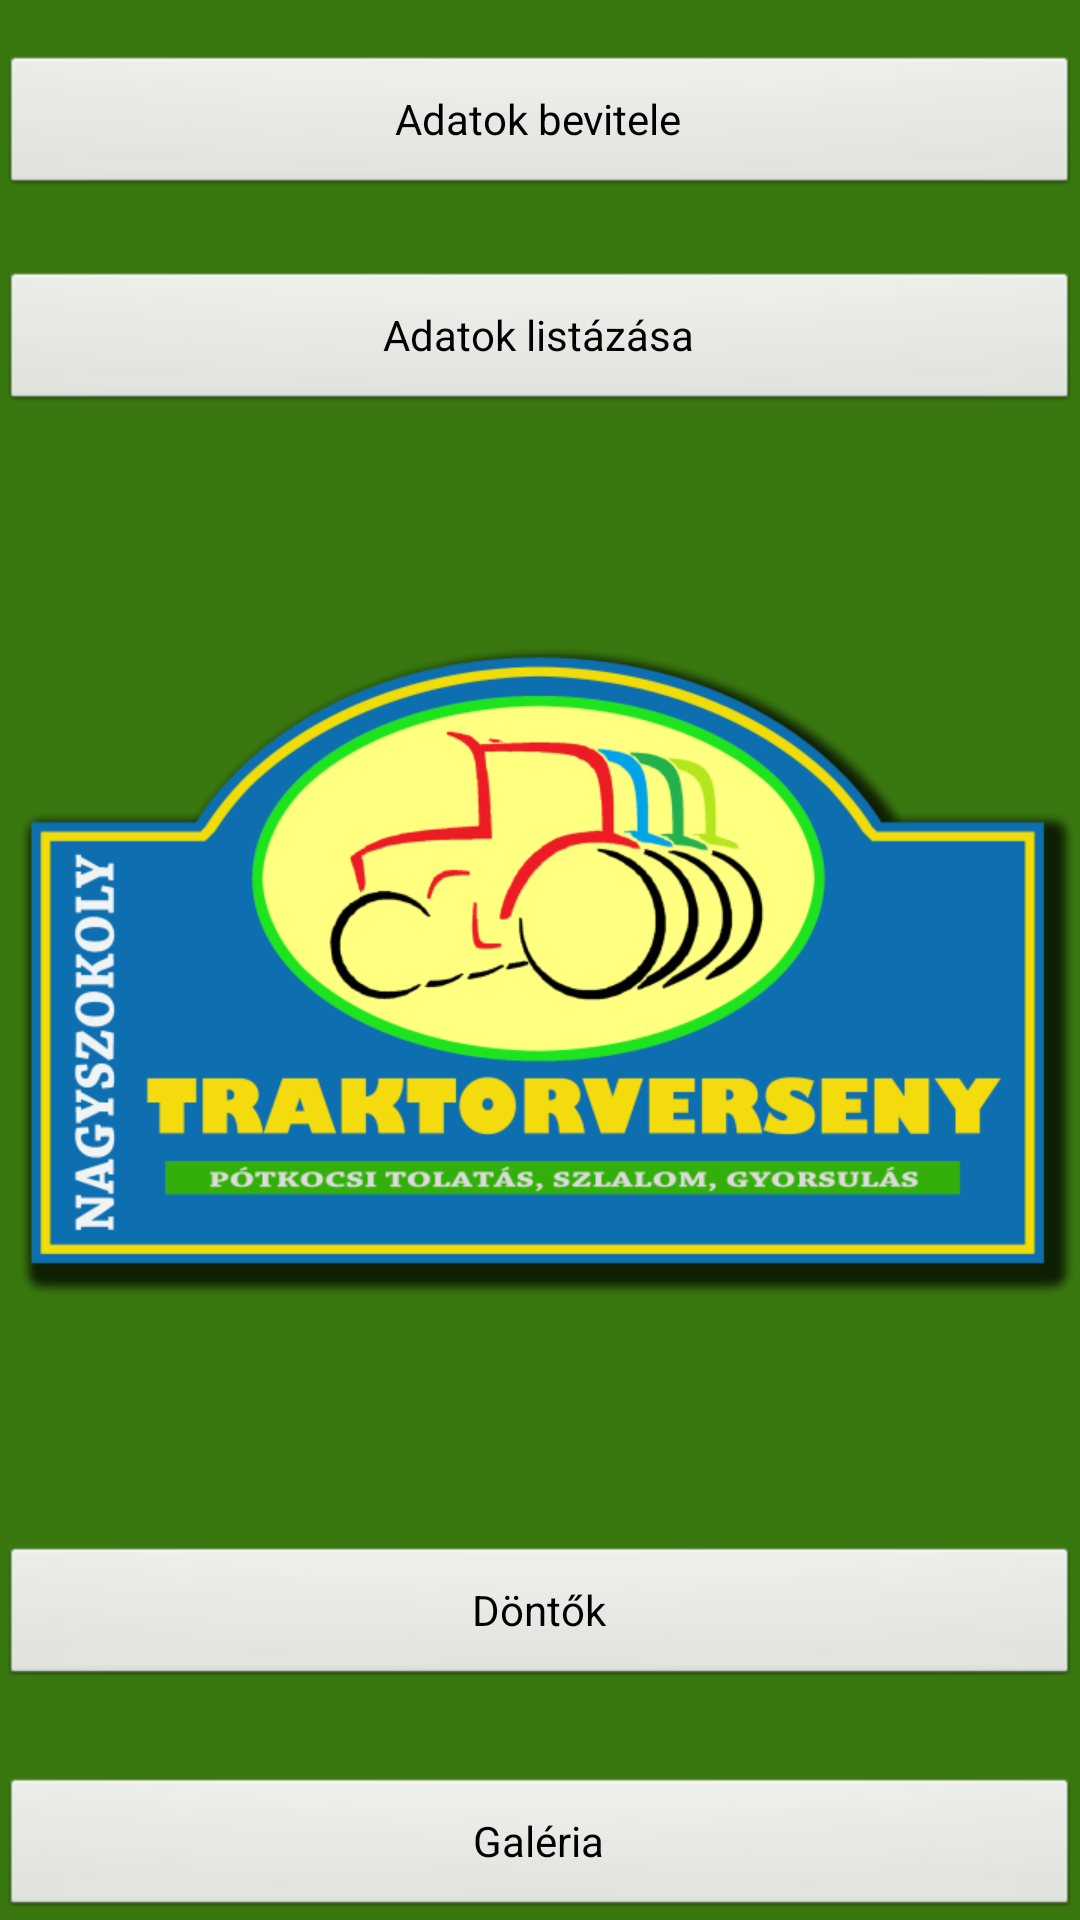

This screen was rendered from an Android layout file. Write that file and the resources it references.
<!-- AndroidManifest.xml: application theme android:Theme.Black.NoTitleBar.Fullscreen -->
<!-- res/layout/activity_main.xml -->
<?xml version="1.0" encoding="utf-8"?>
<RelativeLayout xmlns:android="http://schemas.android.com/apk/res/android"
    android:id="@+id/mainView"
    style="@android:style/Theme.Black.NoTitleBar.Fullscreen"
    android:layout_width="match_parent"
    android:layout_height="match_parent"
    android:orientation="vertical" >

    <ImageView
        android:id="@+id/bgportraitView"
        android:layout_width="match_parent"
        android:layout_height="match_parent"
        android:layout_alignParentLeft="true"
        android:layout_alignParentTop="true"
        android:scaleType="centerCrop"
        android:src="@drawable/portrait" />

    <Button
        android:id="@+id/btnOut"
        android:layout_width="match_parent"
        android:layout_height="wrap_content"
        android:layout_alignLeft="@+id/btnIn"
        android:layout_below="@+id/btnIn"
        android:layout_marginTop="24dp"
        android:text="@string/main_output" />

    <Button
        android:id="@+id/btnIn"
        android:layout_width="match_parent"
        android:layout_height="wrap_content"
        android:layout_alignParentTop="true"
        android:layout_centerHorizontal="true"
        android:layout_marginTop="18dp"
        android:text="@string/main_input" />

    <Button
        android:id="@+id/btnGallery"
        android:layout_width="match_parent"
        android:layout_height="wrap_content"
        android:layout_alignParentBottom="true"
        android:layout_alignParentLeft="true"
        android:text="@string/main_gallery" />
 
    <Button
        android:id="@+id/btnFinals"
        android:layout_width="match_parent"
        android:layout_height="wrap_content"
        android:layout_above="@+id/btnGallery"
        android:layout_alignParentLeft="true"
        android:layout_marginBottom="29dp"
        android:text="@string/main_finals" />

</RelativeLayout>
<!-- resources referenced by this layout -->
<resources>
  <!-- drawable portrait: png bitmap (drawable, 82863 bytes) -->
  <string name="main_finals">Döntők</string>
  <string name="main_gallery">Galéria</string>
  <string name="main_input">Adatok bevitele</string>
  <string name="main_output">Adatok listázása</string>
</resources>
